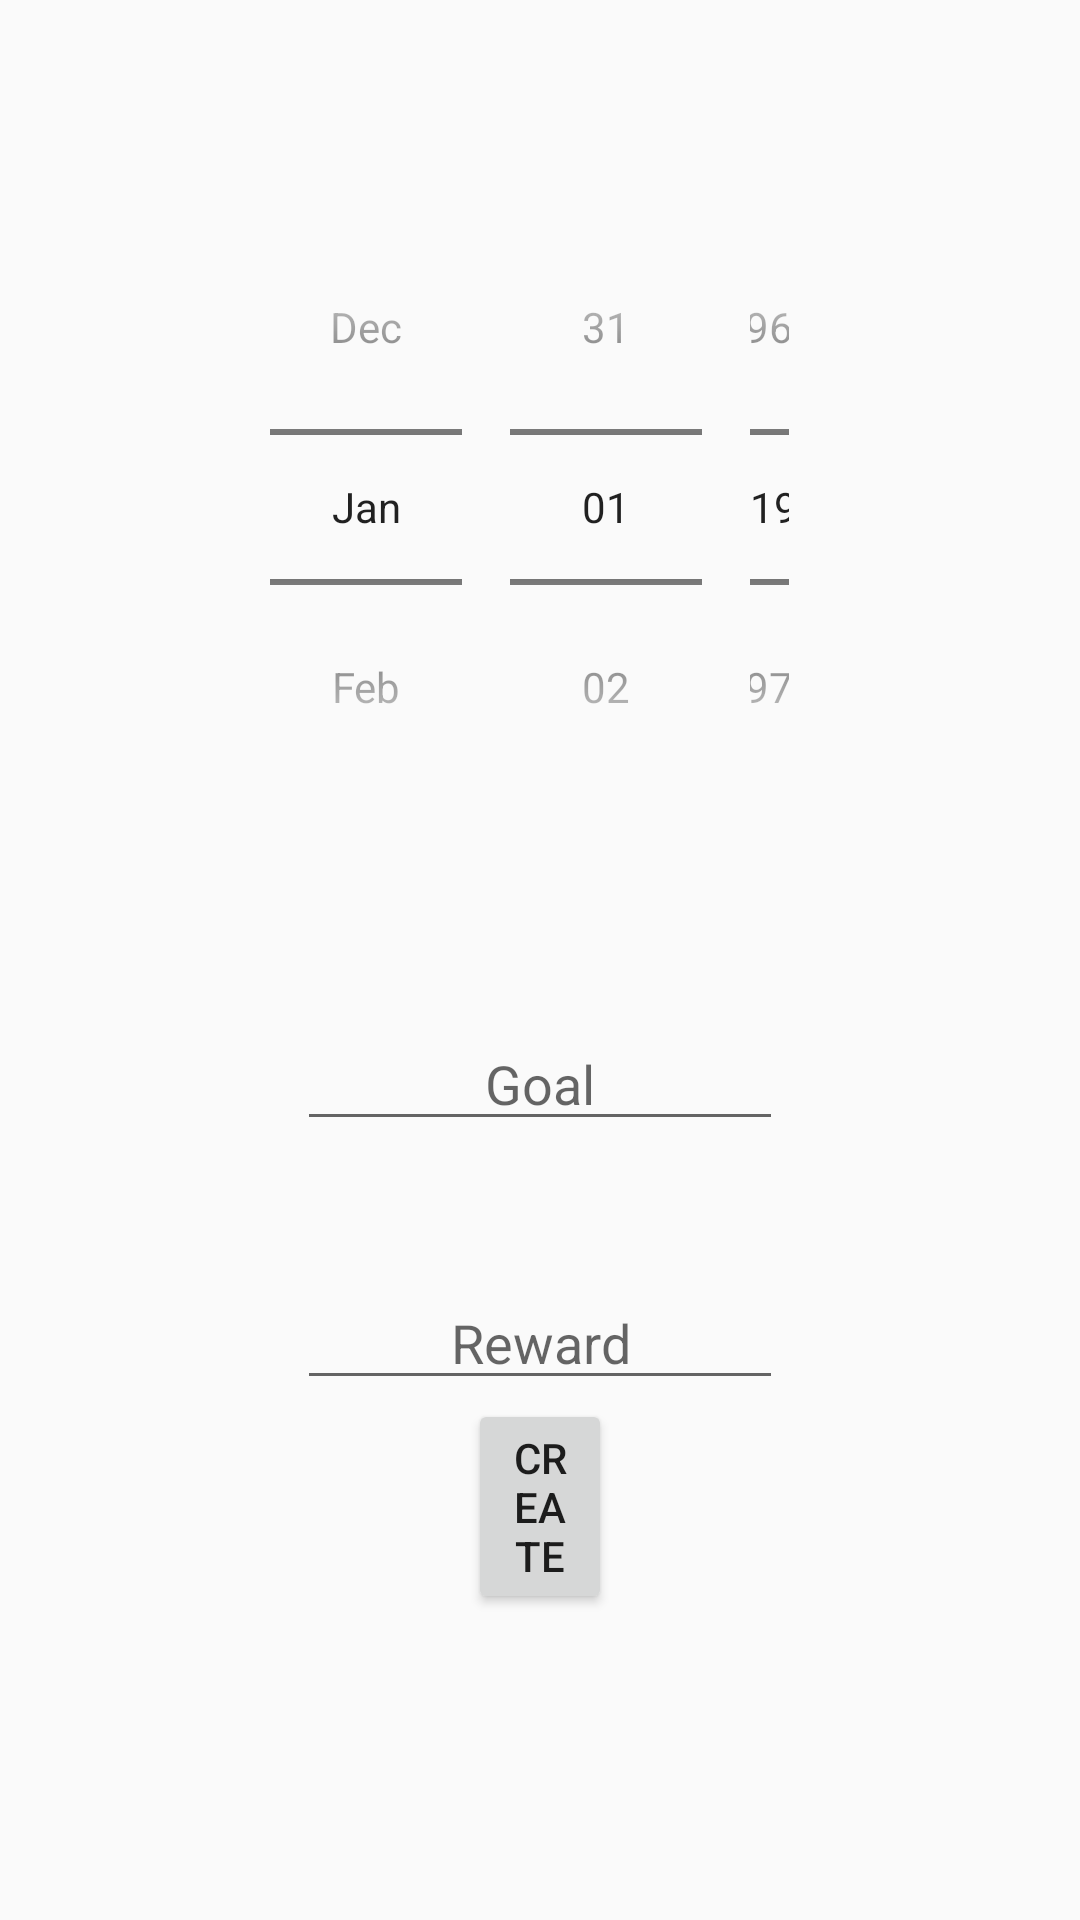

Reconstruct the res/layout file that produces this screen, plus the resources it refers to.
<!-- AndroidManifest.xml: application theme AppTheme -->
<!-- res/layout/content_create.xml -->
<?xml version="1.0" encoding="utf-8"?>

<RelativeLayout xmlns:android="http://schemas.android.com/apk/res/android"
    android:layout_width="match_parent"
    android:layout_height="match_parent">

    <DatePicker
        android:id="@+id/inputNewDate"
        android:layout_width="wrap_content"
        android:layout_height="wrap_content"
        android:layout_alignParentStart="true"
        android:layout_alignParentLeft="true"
        android:layout_alignParentTop="true"
        android:layout_alignParentEnd="true"
        android:layout_alignParentRight="true"
        android:layout_marginStart="82dp"
        android:layout_marginLeft="82dp"
        android:layout_marginTop="63dp"
        android:layout_marginEnd="81dp"
        android:layout_marginRight="81dp"
        android:calendarViewShown="false"
        android:datePickerMode="spinner" />

    <EditText
        android:id="@+id/inputNewGoal"
        android:layout_width="wrap_content"
        android:layout_height="wrap_content"
        android:layout_below="@+id/inputNewDate"
        android:layout_alignParentStart="true"
        android:layout_alignParentLeft="true"
        android:layout_alignParentEnd="true"
        android:layout_alignParentRight="true"
        android:layout_marginStart="99dp"
        android:layout_marginLeft="99dp"
        android:layout_marginTop="64dp"
        android:layout_marginEnd="99dp"
        android:layout_marginRight="99dp"
        android:gravity="center"
        android:ems="10"
        android:inputType="textPersonName"
        android:hint="Goal" />

    <EditText
        android:id="@+id/inputNewReward"
        android:layout_width="wrap_content"
        android:layout_height="wrap_content"
        android:layout_below="@+id/inputNewGoal"
        android:layout_alignParentStart="true"
        android:layout_alignParentLeft="true"
        android:layout_alignParentEnd="true"
        android:layout_alignParentRight="true"
        android:layout_marginStart="99dp"
        android:layout_marginLeft="99dp"
        android:layout_marginTop="45dp"
        android:layout_marginEnd="99dp"
        android:layout_marginRight="99dp"
        android:ems="10"
        android:gravity="center"
        android:inputType="textPersonName"
        android:hint="Reward" />

    <Button
        android:id="@+id/buttonCreate"
        android:layout_width="wrap_content"
        android:layout_height="wrap_content"
        android:layout_alignParentStart="true"
        android:layout_alignParentLeft="true"
        android:layout_alignParentEnd="true"
        android:layout_alignParentRight="true"
        android:layout_alignParentBottom="true"
        android:layout_marginStart="156dp"
        android:layout_marginLeft="156dp"
        android:layout_marginEnd="156dp"
        android:layout_marginRight="156dp"
        android:layout_marginBottom="102dp"
        android:text="Create" />

</RelativeLayout>
<!-- resources referenced by this layout -->
<resources>
  <style name="AppTheme" parent="Theme.AppCompat.Light.DarkActionBar">
          
          <item name="colorPrimary">@color/colorPrimary</item>
          <item name="colorPrimaryDark">@color/colorPrimaryDark</item>
          <item name="colorAccent">@color/colorAccent</item>
      </style>
  <color name="colorPrimary">#008577</color>
  <color name="colorPrimaryDark">#00574B</color>
  <color name="colorAccent">#393ce6</color>
</resources>
